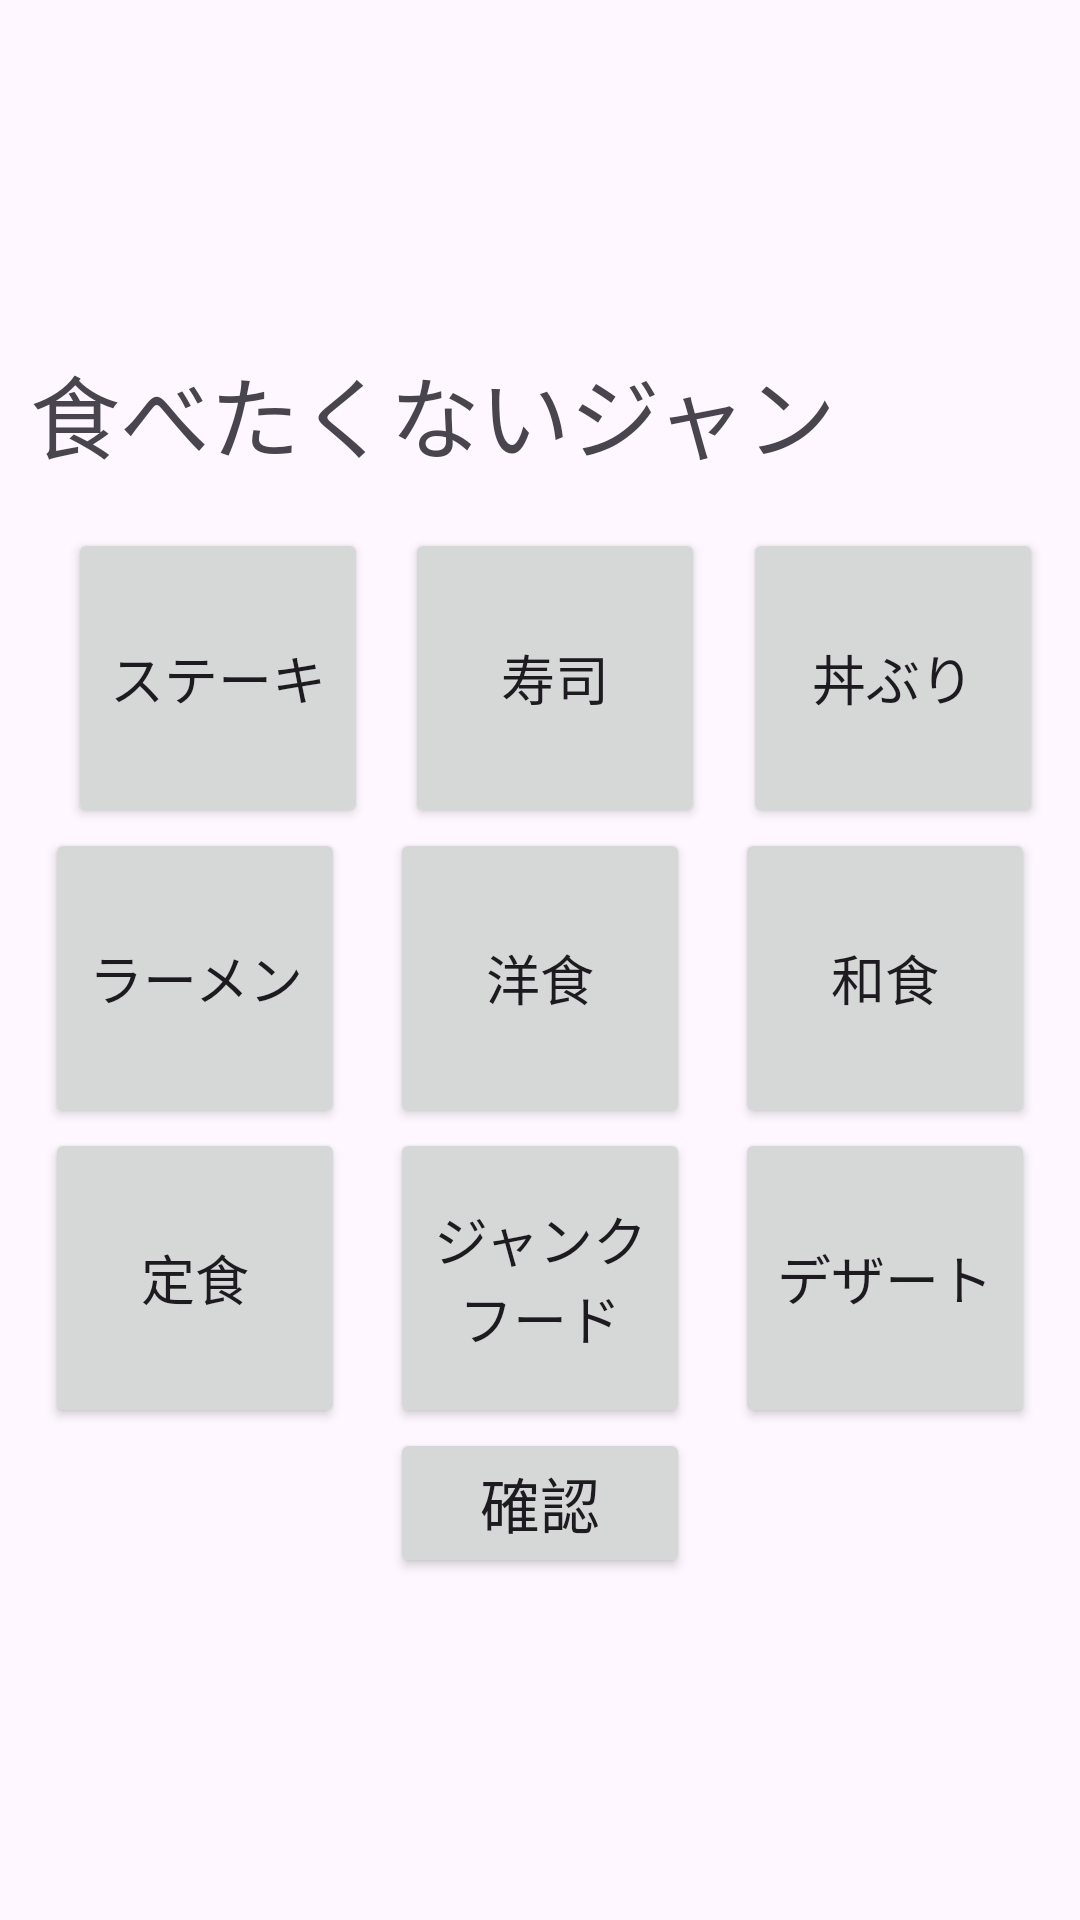

Reconstruct the res/layout file that produces this screen, plus the resources it refers to.
<!-- AndroidManifest.xml: application theme Theme.MobileAteamE -->
<!-- res/layout/activity_ate_select_elimination.xml -->
<androidx.constraintlayout.widget.ConstraintLayout xmlns:android="http://schemas.android.com/apk/res/android"
    xmlns:app="http://schemas.android.com/apk/res-auto"
    xmlns:tools="http://schemas.android.com/tools"
    android:id="@+id/main"
    android:layout_width="match_parent"
    android:layout_height="match_parent"
    tools:context=".AteSelectElimination">

    <TextView
        android:id="@+id/viewGenre"
        android:layout_width="280dp"
        android:layout_height="50dp"
        android:layout_marginStart="10dp"
        android:layout_marginTop="116dp"
        android:text="食べたくないジャンル"
        android:textSize="30dp"
        app:layout_constraintEnd_toStartOf="@+id/buttonSearch"
        app:layout_constraintHorizontal_bias="0.0"
        app:layout_constraintStart_toStartOf="parent"
        app:layout_constraintTop_toTopOf="parent" />

    <Button
        android:id="@+id/buttonGenre1"
        android:text="ステーキ"
        android:textSize="18sp"
        android:layout_width="100dp"
        android:layout_height="100dp"
        android:layout_marginStart="10dp"
        android:layout_marginTop="10dp"
        app:layout_constraintTop_toBottomOf="@+id/viewGenre"
        app:layout_constraintStart_toStartOf="parent"
        app:layout_constraintEnd_toStartOf="@id/buttonGenre2" />

    <Button
        android:id="@+id/buttonGenre2"
        android:text="寿司"
        android:textSize="18sp"
        android:layout_width="100dp"
        android:layout_height="100dp"
        app:layout_constraintStart_toEndOf="@+id/buttonGenre1"
        app:layout_constraintTop_toTopOf="@id/buttonGenre1"
        app:layout_constraintEnd_toStartOf="@id/buttonGenre3" />

    <Button
        android:id="@+id/buttonGenre3"
        android:text="丼ぶり"
        android:textSize="18sp"
        android:layout_width="100dp"
        android:layout_height="100dp"
        app:layout_constraintStart_toEndOf="@id/buttonGenre2"
        app:layout_constraintTop_toTopOf="@id/buttonGenre1"
        app:layout_constraintEnd_toEndOf="parent" />

    <Button
        android:id="@+id/buttonGenre4"
        android:text="ラーメン"
        android:textSize="18sp"
        android:layout_width="100dp"
        android:layout_height="100dp"
        app:layout_constraintTop_toBottomOf="@+id/buttonGenre1"
        app:layout_constraintStart_toStartOf="parent"
        app:layout_constraintEnd_toStartOf="@id/buttonGenre5" />

    <Button
        android:id="@+id/buttonGenre5"
        android:text="洋食"
        android:textSize="18sp"
        android:layout_width="100dp"
        android:layout_height="100dp"
        app:layout_constraintStart_toEndOf="@+id/buttonGenre4"
        app:layout_constraintTop_toTopOf="@id/buttonGenre4"
        app:layout_constraintEnd_toStartOf="@id/buttonGenre6" />

    <Button
        android:id="@+id/buttonGenre6"
        android:text="和食"
        android:textSize="18sp"
        android:layout_width="100dp"
        android:layout_height="100dp"
        app:layout_constraintStart_toEndOf="@id/buttonGenre5"
        app:layout_constraintTop_toTopOf="@id/buttonGenre4"
        app:layout_constraintEnd_toEndOf="parent" />

    <Button
        android:id="@+id/buttonGenre7"
        android:text="定食"
        android:textSize="18sp"
        android:layout_width="100dp"
        android:layout_height="100dp"
        app:layout_constraintTop_toBottomOf="@+id/buttonGenre4"
        app:layout_constraintStart_toStartOf="parent"
        app:layout_constraintEnd_toStartOf="@id/buttonGenre8" />

    <Button
        android:id="@+id/buttonGenre8"
        android:text="ジャンクフード"
        android:textSize="18sp"
        android:layout_width="100dp"
        android:layout_height="100dp"
        app:layout_constraintStart_toEndOf="@id/buttonGenre7"
        app:layout_constraintTop_toTopOf="@id/buttonGenre7"
        app:layout_constraintEnd_toStartOf="@id/buttonGenre9" />

    <Button
        android:id="@+id/buttonGenre9"
        android:text="デザート"
        android:textSize="18sp"
        android:layout_width="100dp"
        android:layout_height="100dp"
        app:layout_constraintStart_toEndOf="@id/buttonGenre8"
        app:layout_constraintTop_toTopOf="@id/buttonGenre7"
        app:layout_constraintEnd_toEndOf="parent" />

    <Button
        android:id="@+id/buttonSearch"
        android:text="確認"
        android:textSize="20dp"
        android:layout_width="100dp"
        android:layout_height="50dp"
        app:layout_constraintTop_toBottomOf="@id/buttonGenre9"
        app:layout_constraintStart_toStartOf="parent"
        app:layout_constraintEnd_toEndOf="parent" />
</androidx.constraintlayout.widget.ConstraintLayout>
<!-- resources referenced by this layout -->
<resources>
  <style name="Theme.MobileAteamE" parent="Base.Theme.MobileAteamE" />
  <style name="Base.Theme.MobileAteamE" parent="Theme.Material3.DayNight.NoActionBar">
          
          
      </style>
</resources>
